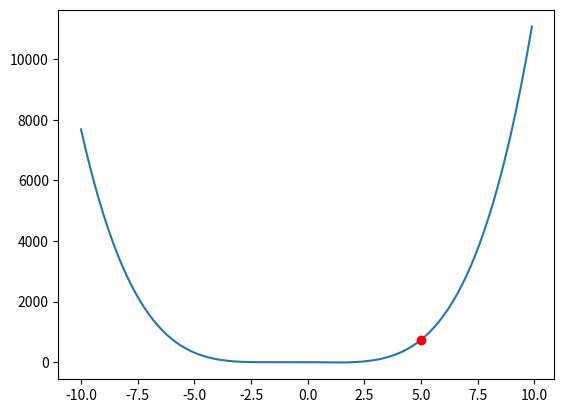

Write Python code to recreate this figure.
#!/usr/bin/env python3

from scipy.optimize import minimize_scalar, Bounds
import matplotlib.pyplot as plt
import numpy as np


def f(x):
    return (x-2) * x * (x+2) ** 2

res = minimize_scalar(f, bounds=(5.0, 10.0), method='Bounded', options={'maxiter': 15, 'disp': True})
print(res)
print(res.x)

# plot
x = np.arange(-10.0, 10.0, 0.1)
fig, ax = plt.subplots() 
ax.plot(x, f(x))
ax.plot(res.x, f(res.x), 'ro')
plt.show()

